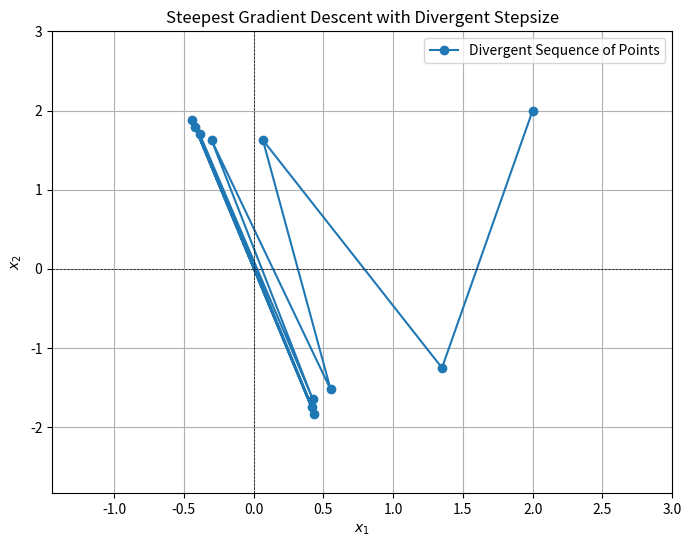

The matplotlib source for this figure: (Note: this script raises an exception after producing the figure.)
import numpy as np
import matplotlib.pyplot as plt


def f(x1, x2):
    return x1 ** 2 - x1 * x2 + 3 * x2 ** 2 + 5


def gradient(x):
    x1, x2 = x
    grad_x1 = 2 * x1 - x2
    grad_x2 = -x1 + 6 * x2
    return np.array([grad_x1, grad_x2])


def gradient_descent(initial_point, alpha, iterations):
    x = np.array(initial_point, dtype=float)
    points = [x.copy()]

    for _ in range(iterations):
        grad = gradient(x)
        x -= alpha * grad
        points.append(x.copy())
    return np.array(points)


initial_point = [2, 2]
alpha_divergence = 0.325
iterations = 10

points_divergence = gradient_descent(initial_point, alpha_divergence, iterations)

x1_vals_div = points_divergence[:, 0]
x2_vals_div = points_divergence[:, 1]

plt.figure(figsize=(8, 6))
plt.plot(x1_vals_div, x2_vals_div, marker="o", label="Divergent Sequence of Points")
plt.title("Steepest Gradient Descent with Divergent Stepsize")
plt.xlabel("$x_1$")
plt.ylabel("$x_2$")
plt.axhline(0, color="black", linewidth=0.5, linestyle="--")
plt.axvline(0, color="black", linewidth=0.5, linestyle="--")
plt.legend()
plt.grid()
plt.xlim(x1_vals_div.min() - 1, x1_vals_div.max() + 1)
plt.ylim(x2_vals_div.min() - 1, x2_vals_div.max() + 1)
plt.savefig("Figs/5-2.pdf", bbox_inches="tight", dpi=300)
plt.show()
